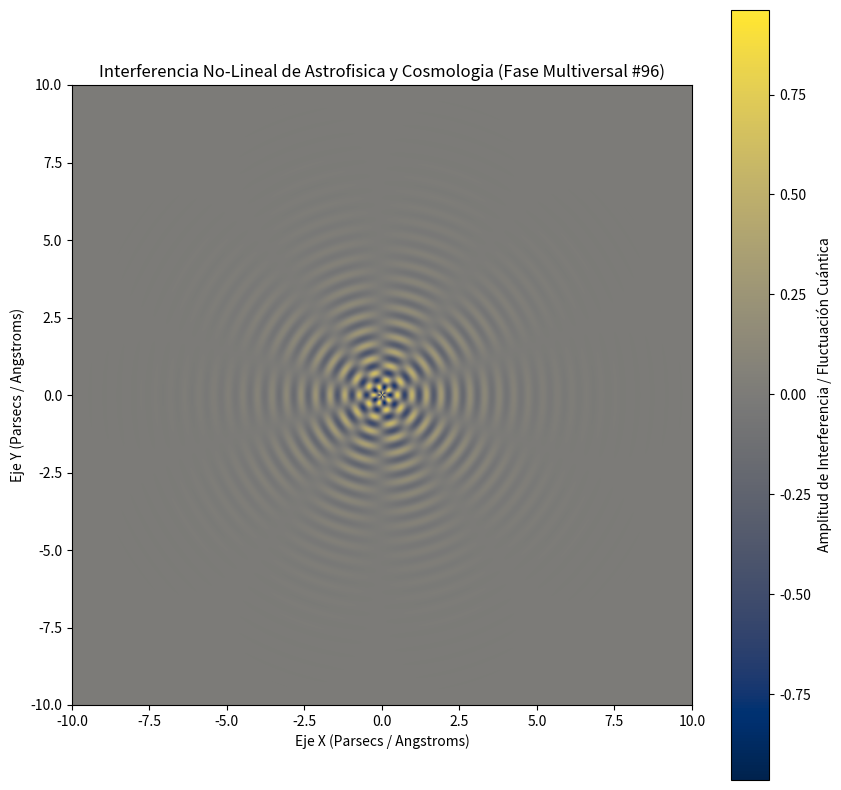

Here is the Python script that generated this plot:
%matplotlib inline
# Simulación Multiversal: Astrofisica y Cosmologia - Variante 96
import numpy as np
import matplotlib.pyplot as plt

# Parámetros Físicos No-Lineales
omega_1 = 13.361
omega_2 = 4.937
lambda_decay = 0.642
phase_shift = 1.159

x = np.linspace(-10, 10, 800)
y = np.linspace(-10, 10, 800)
X, Y = np.meshgrid(x, y)

# Dinámica de Fluidos / Campos Tensor-Escalares (Fase Multiversal)
R = np.sqrt(X**2 + Y**2) + 1e-5
Z = (np.sin(omega_1 * R + phase_shift) * np.cos(omega_2 * np.arctan2(Y, X))) * np.exp(-lambda_decay * R)

plt.figure(figsize=(10, 10))
plt.imshow(Z, cmap='cividis', extent=[-10, 10, -10, 10], origin='lower')
plt.colorbar(label='Amplitud de Interferencia / Fluctuación Cuántica')
plt.title(r'Interferencia No-Lineal de Astrofisica y Cosmologia (Fase Multiversal #96)')
plt.xlabel('Eje X (Parsecs / Angstroms)')
plt.ylabel('Eje Y (Parsecs / Angstroms)')
plt.show()
